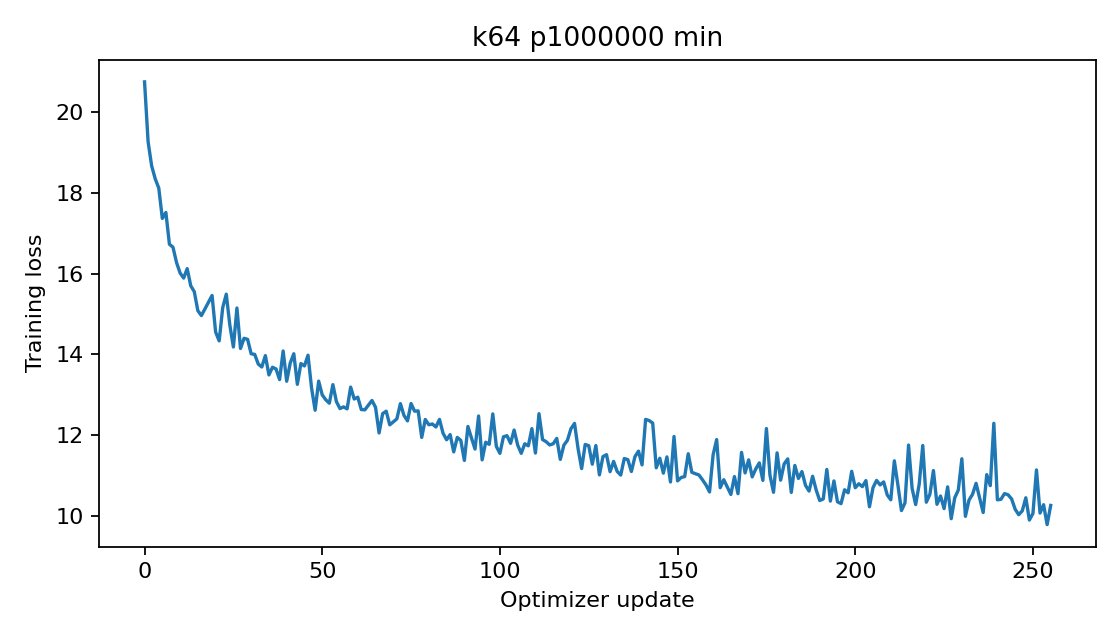

The data file committed next to this chart (first rows):
epoch, step, train_loss
0, 0, 20.75
0, 1, 19.26
0, 2, 18.67
0, 3, 18.35
0, 4, 18.12
0, 5, 17.37
0, 6, 17.51
0, 7, 16.73
0, 8, 16.65
0, 9, 16.27
0, 10, 16.01
0, 11, 15.89
0, 12, 16.12
0, 13, 15.7
0, 14, 15.55
0, 15, 15.08
0, 16, 14.96
0, 17, 15.13
0, 18, 15.29
0, 19, 15.46
0, 20, 14.55
0, 21, 14.33
0, 22, 15.16
0, 23, 15.49
0, 24, 14.72
0, 25, 14.18
0, 26, 15.15
0, 27, 14.14
0, 28, 14.4
0, 29, 14.37
0, 30, 14.01
0, 31, 14
0, 32, 13.76
0, 33, 13.69
0, 34, 13.97
0, 35, 13.49
0, 36, 13.68
0, 37, 13.64
0, 38, 13.37
0, 39, 14.08
0, 40, 13.33
0, 41, 13.79
0, 42, 14.01
0, 43, 13.26
0, 44, 13.77
0, 45, 13.71
0, 46, 13.98
0, 47, 13.16
0, 48, 12.61
0, 49, 13.34
0, 50, 12.99
0, 51, 12.87
0, 52, 12.79
0, 53, 13.25
0, 54, 12.83
0, 55, 12.66
0, 56, 12.7
0, 57, 12.65
0, 58, 13.19
0, 59, 12.89
... 196 more rows
